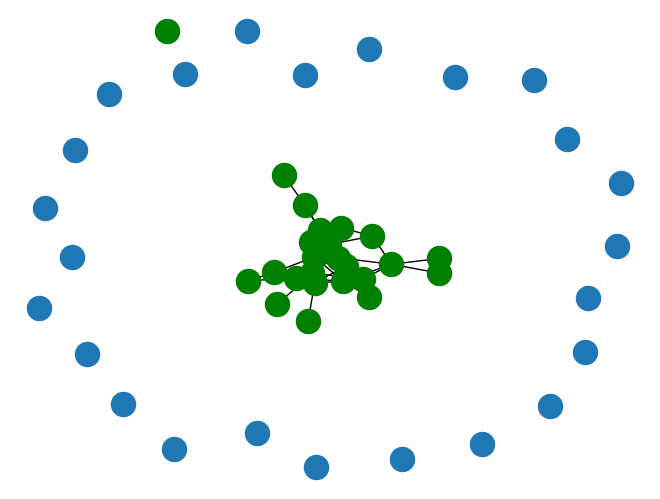

This chart was generated by the following Python code:
import numpy as np
import networkx as nx
import matplotlib.pyplot as plt
import cmath

gamma = 0.5 + 1.5j
pd1 = [cmath.polar(k ** gamma)[0] for k in range(1, 25)]
pd2 = [cmath.polar(k ** gamma)[1] for k in range(1, 25)]

print(pd1)
print(pd2)
#pd=[x ** 0.5 for x in range(1, 85)]
#pd2=[x ** 0.5 for x in range(1, 75)]
G1=nx.expected_degree_graph(pd1, selfloops=False)
G2=nx.expected_degree_graph(pd2, selfloops=False)
nx.draw(G1, node_color="green")
nx.draw(G2)
plt.show()
